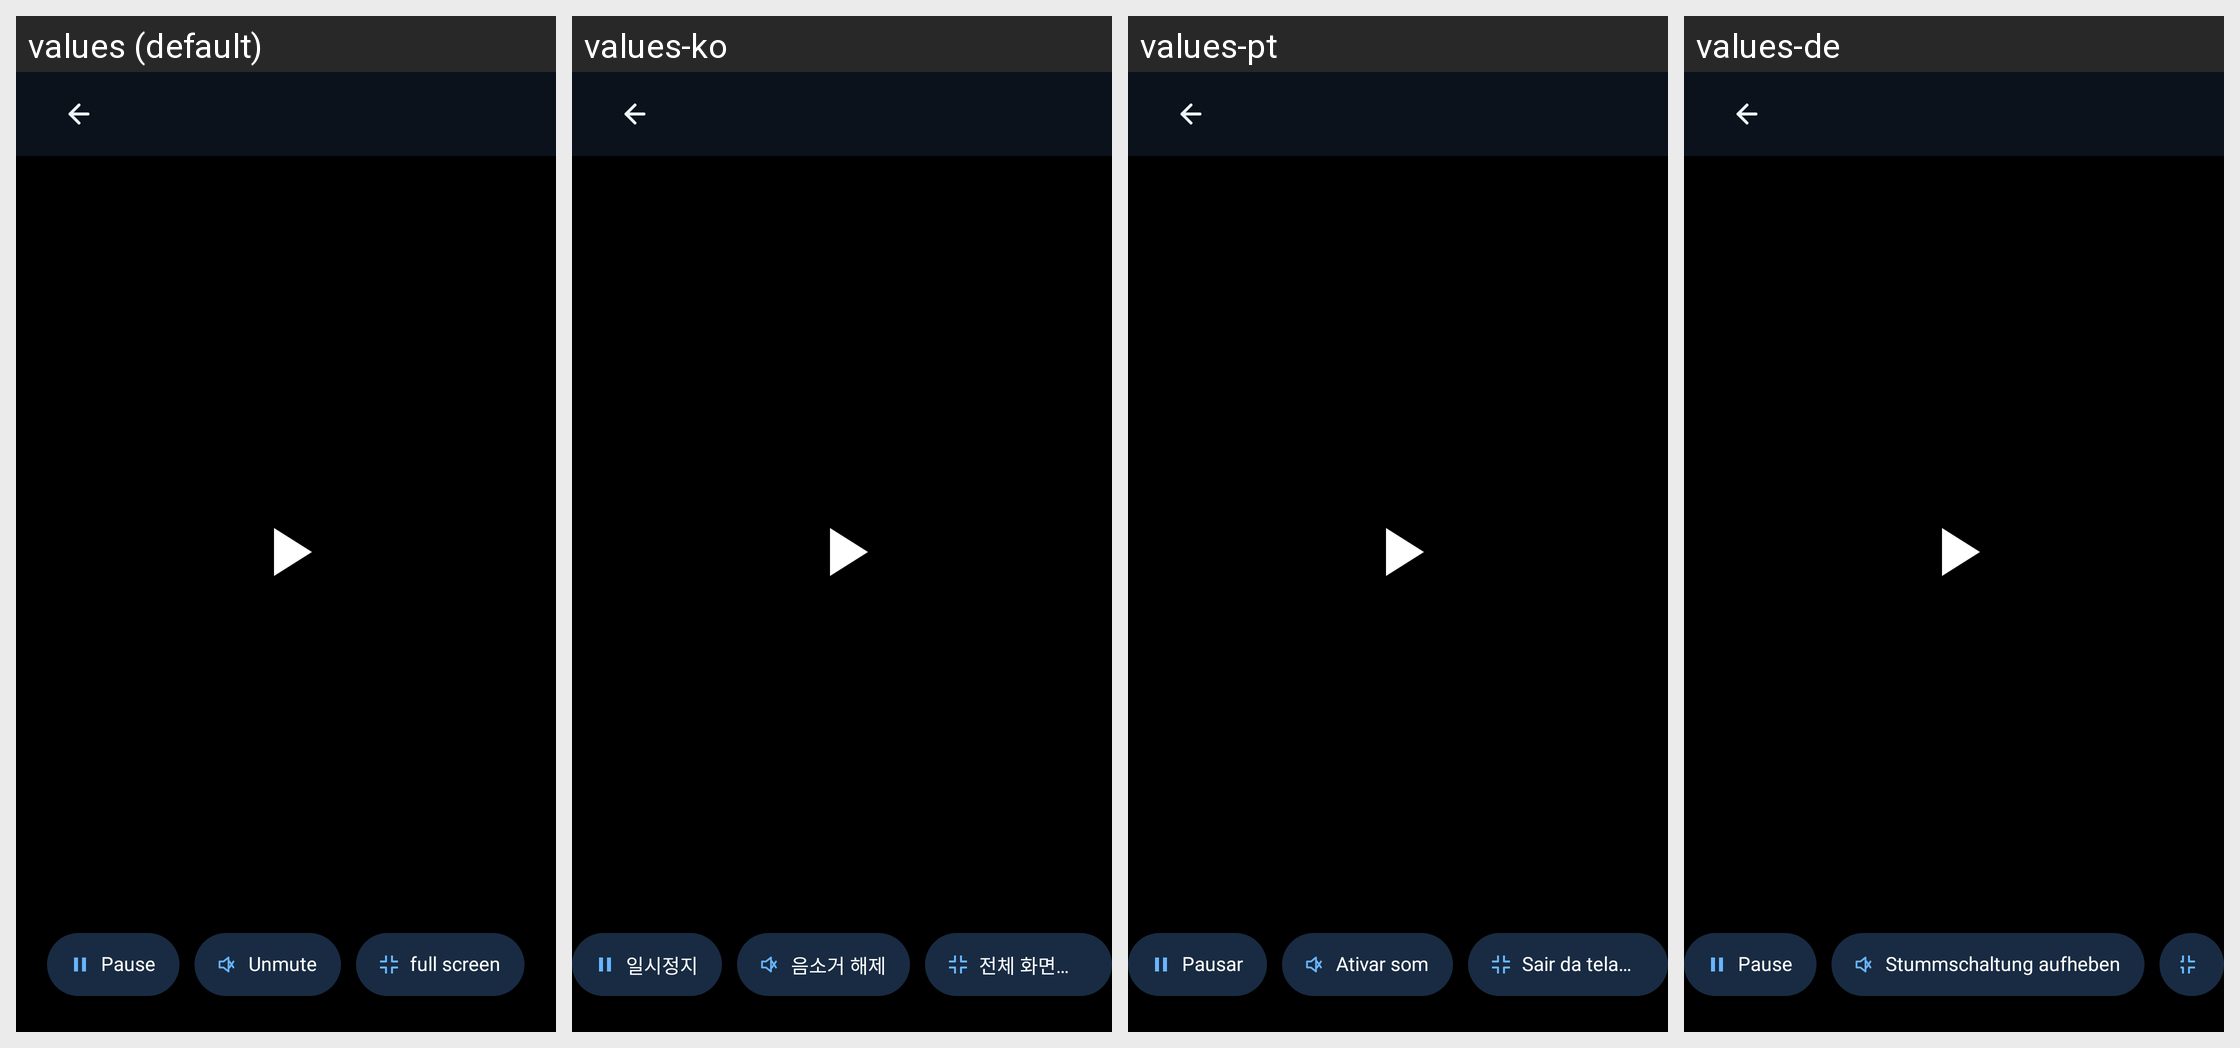

Here is an Android app screen in its default locale and in the app's own translations. Write out the translated-string differences for the strings that appear on this screen.
Android screen res/layout/activity_live_camera_fullscreen.xml rendered under 4 locales, left to right: values (default), values-ko, values-pt, values-de. Device: Nexus 5 (rendered at 1080×1920; each locale shown at half size, 540×960, under a caption strip naming it); theme Theme.LiveCameraFullscreen.
Other locales in the repository, not shown: values-ar, values-es, values-fr, values-hi, values-ja, values-ru, values-vi, values-zh.
Strings drawn on this screen, with the default value and each locale's value (text and hints the layout hard-codes, and strings that could not be matched under every locale, appear in the picture but are not listed):

live_camera_pause
  values: Pause
  values-ko: 일시정지
  values-pt: Pausar
  values-de: Pause

live_camera_unmute
  values: Unmute
  values-ko: 음소거 해제
  values-pt: Ativar som
  values-de: Stummschaltung aufheben
